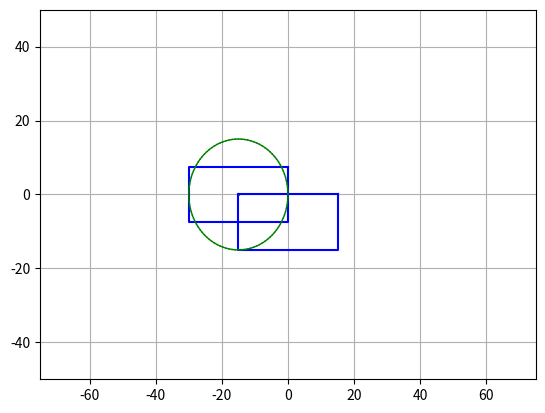

Recreate this plot in Python.
'''
Examen 2D Graficacion
[redacted]
[redacted]
Carrera: Ingenieria en Sistemas Computacionales
'''
import numpy as np
import matplotlib.pyplot as plt


plt.axis([-75, 75, -50, 50])

plt.axis('on')
plt.grid(True)

#Definimos el centro de x - y
xc = -15
yc = 0

# Dibujamos el primer rectangulo
Ax = 15
Ay = 0
Bx = -15
By = 0
Cx = -15
Cy = -15
Dx = 15
Dy = -15

xp = [Ax, Bx, Cx, Dx, Ax]
yp = [Ay, By,  Cy, Dy, Ay]
plt.plot(xp, yp, color='b')

# Dibujamos el segundo rectangulo
Ax = 0
Ay = 7.5
Bx = -30
By = 7.5
Cx = -30
Cy = -7.5
Dx = 0
Dy = -7.5

xp = [Ax, Bx, Cx, Dx, Ax]
yp = [Ay, By,  Cy, Dy, Ay]
plt.plot(xp, yp, color='b')




# Dibujamos el circulo, como el ejercicio nos dice que
# el radio es el ultimo digito de nuestro control multiplicado por 5
# entonces mi ultimo digito es 3 * 5 = 15  que es equivalente a que el lado mas largo de nuestro rectangulo
# se divida entre dos

r = 15

p1 = 0*np.pi/180
p2 = 360*np.pi/180
dp = (p2-p1)/100

xlast = xc+r*np.cos(p1)
ylast = yc+r*np.sin(p1)

for p in np.arange(p1, p2+dp, dp):
    x = xc+r*np.cos(p)
    y = yc+r*np.sin(p)
    plt.plot([xlast, x], [ylast, y], color='g', linewidth=1)
    xlast = x
    ylast = y

plt.scatter(xc, yc, s=2, color='g')



plt.show()
